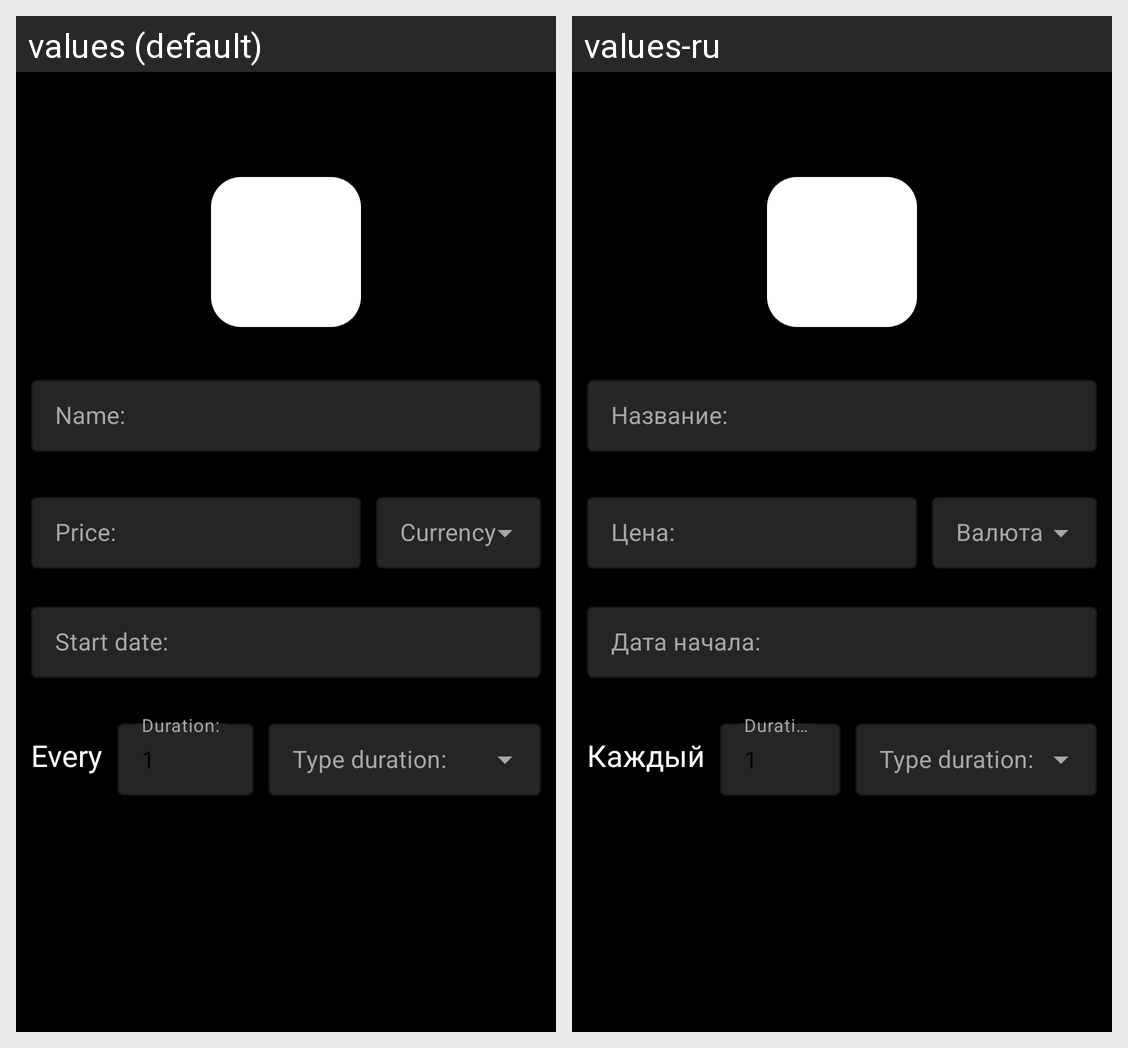

For this localized Android screen grid, give each drawn string resource with its value in every locale shown.
Android screen res/layout/fragment_add_subscription.xml rendered under 2 locales, left to right: values (default), values-ru. Device: Nexus 5 (rendered at 1080×1920; each locale shown at half size, 540×960, under a caption strip naming it); theme Theme.TestSubsManager.
Strings drawn on this screen, with the default value and each locale's value (text and hints the layout hard-codes, and strings that could not be matched under every locale, appear in the picture but are not listed):

subscription_name
  values: Name:
  values-ru: Название:

subscription_price
  values: Price:
  values-ru: Цена:

subscription_start_date
  values: Start date:
  values-ru: Дата начала:

every
  values: Every
  values-ru: Каждый

subscription_duration
  values: Duration:
  values-ru: Duration:
